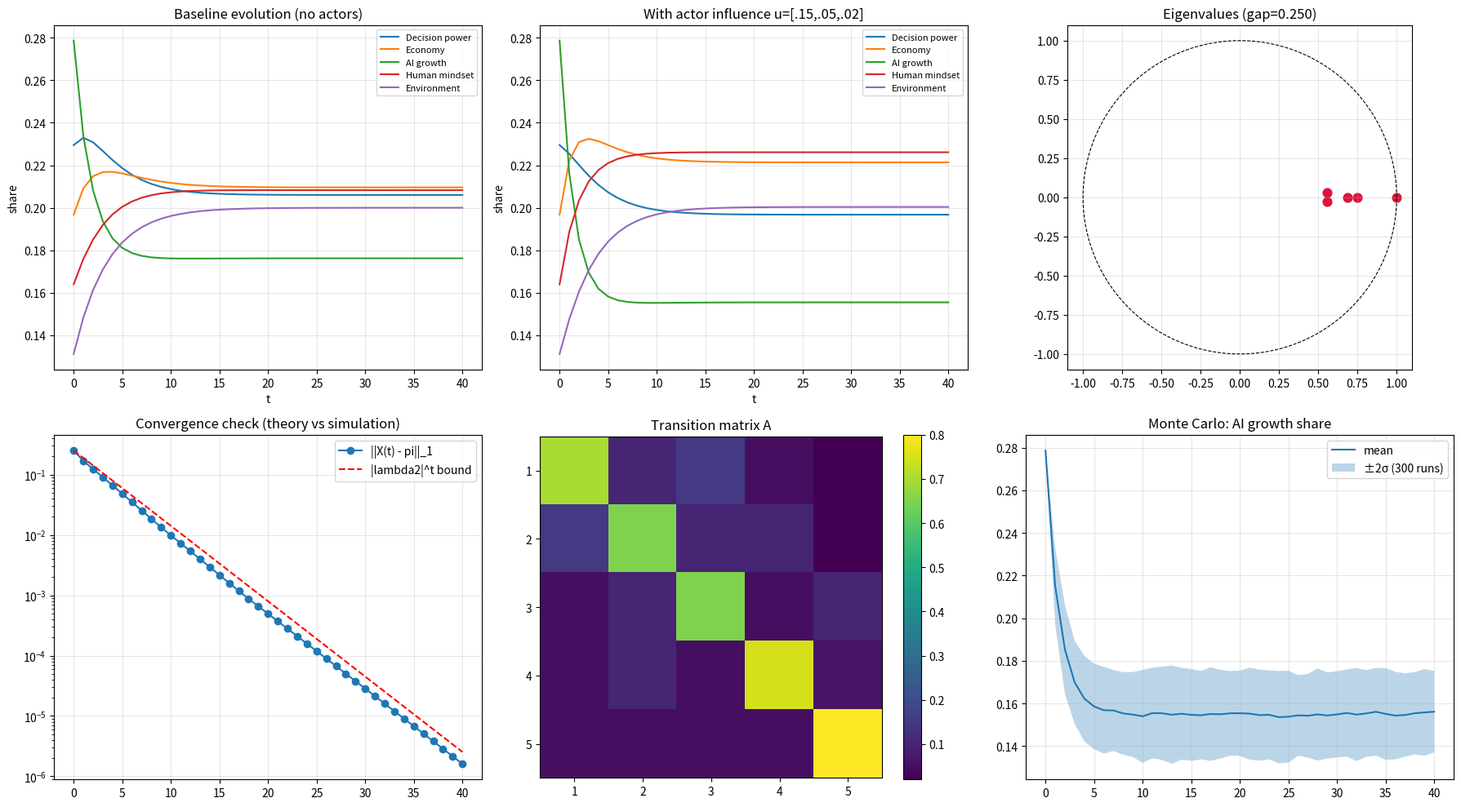

This chart was generated by the following Python code:
"""
Universal Algebraic Matrix Framework - Advanced, verified version
-----------------------------------------------------------------
Model:  X(t+1) = A_eff(u) X(t) + noise,   A_eff(u) = colnorm( A + sum_k u_k T_k )

* A  : column-stochastic transition matrix (each column sums to 1)
* T  : impact tensor, T[:,:,k] = influence matrix of actor k
* X  : state distribution on the simplex (sum = 1)

Math tools: Perron-Frobenius, spectral gap, mixing time, stationary
distribution, actor sensitivity, Monte Carlo (stochastic) simulation.
This is a TOY MODEL with assumed parameters, not a forecast of real people.
"""
import numpy as np
import matplotlib
matplotlib.use("Agg")
import matplotlib.pyplot as plt

rng = np.random.default_rng(42)
LABELS = ["Decision power", "Economy", "AI growth", "Human mindset", "Environment"]
ACTORS = ["Tech leader", "Investor", "Social activist"]
n, m = 5, 3


def colnorm(M):
    M = np.clip(M, 1e-12, None)
    return M / M.sum(axis=0, keepdims=True)


# ---------- Step 1: state vector (on the simplex) ----------
X0 = np.array([0.70, 0.60, 0.85, 0.50, 0.40])
X0 = X0 / X0.sum()                      # L1 normalisation: sum = 1

# ---------- Step 2: transition matrix A (column-stochastic) ----------
A = colnorm(np.array([
    [0.70, 0.10, 0.15, 0.05, 0.02],
    [0.15, 0.65, 0.10, 0.10, 0.02],
    [0.05, 0.10, 0.65, 0.05, 0.10],
    [0.05, 0.10, 0.05, 0.75, 0.06],
    [0.05, 0.05, 0.05, 0.05, 0.80],
]))
assert np.allclose(A.sum(axis=0), 1.0)

# ---------- Step 3: impact tensor T[i,j,k] ----------
T = rng.random((n, n, m)) * 0.05
T[2, 2, 0], T[1, 2, 0], T[3, 2, 0] = 0.95, 0.75, 0.60   # tech leader via AI
T[1, 1, 1], T[0, 1, 1] = 0.85, 0.55                      # investor via economy
T[3, 3, 2], T[4, 3, 2] = 0.80, 0.65                      # activist via mindset


def A_eff(u):
    return colnorm(A + sum(u[k] * T[:, :, k] for k in range(m)))


# ---------- Step 4: spectral analysis (Perron-Frobenius) ----------
def spectrum(M):
    vals, vecs = np.linalg.eig(M)
    order = np.argsort(-np.abs(vals))
    vals, vecs = vals[order], vecs[:, order]
    pi = np.real(vecs[:, 0])
    pi = pi / pi.sum()
    return vals, pi


vals, pi = spectrum(A)
rho = abs(vals[0])
lam2 = abs(vals[1])
gap = 1 - lam2
mix_time = np.log(0.01) / np.log(lam2)  # steps to shrink error to 1%

# ---------- Step 5: simulation (deterministic + stochastic) ----------
def simulate(u, steps=40, sigma=0.0, x0=X0, rng_=None):
    M = A_eff(u)
    X = x0.copy()
    out = [X.copy()]
    for _ in range(steps):
        X = M @ X
        if sigma > 0:
            X = np.clip(X + sigma * rng_.standard_normal(n), 1e-9, None)
            X = X / X.sum()
        out.append(X.copy())
    return np.array(out)


U = np.array([0.15, 0.05, 0.02])
STEPS = 40
base = simulate(np.zeros(m), STEPS)
ctrl = simulate(U, STEPS)
pi_ctrl = spectrum(A_eff(U))[1]

# Verification: distance to stationary distribution vs theoretical decay
err = np.abs(base - pi).sum(axis=1)
bound = err[0] * lam2 ** np.arange(STEPS + 1)

# ---------- Step 6: actor influence ----------
def influence(k, eps=0.1):
    u = np.zeros(m); u[k] = eps
    shift = np.abs(spectrum(A_eff(u))[1] - pi).sum() / eps
    return np.linalg.norm(T[:, :, k], "fro"), shift


infl = [influence(k) for k in range(m)]
order = np.argsort([-s for _, s in infl])

# ---------- Step 7: Monte Carlo ----------
RUNS = 300
mc = np.array([simulate(U, STEPS, sigma=0.01, rng_=rng) for _ in range(RUNS)])
mc_mean, mc_std = mc.mean(axis=0), mc.std(axis=0)

# ---------- Report ----------
np.set_printoptions(precision=4, suppress=True)
print("STEP 1  X0 (sum=%.3f):" % X0.sum(), X0)
print("\nSTEP 2  A (column sums):", A.sum(axis=0))
print(A)
print("\nSTEP 4  Spectral analysis")
print("  eigenvalues |l|:", np.abs(vals))
print(f"  spectral radius = {rho:.6f} (Perron-Frobenius: must be 1)")
print(f"  |lambda2| = {lam2:.4f}, spectral gap = {gap:.4f}, mixing time(1%) ~ {mix_time:.1f} steps")
print("  stationary distribution pi:", pi)
print("  pi with actor influence  :", pi_ctrl)
print("\nSTEP 6  Actor influence (Frobenius norm | stationary shift per unit u)")
for r, k in enumerate(order, 1):
    print(f"  {r}. {ACTORS[k]:16s} ||T_k||={infl[k][0]:.3f}  sensitivity={infl[k][1]:.4f}")
print("\nSTEP 7  Monte Carlo final state (mean +- std, %d runs):" % RUNS)
for i, l in enumerate(LABELS):
    print(f"  {l:15s} {mc_mean[-1, i]:.4f} +- {mc_std[-1, i]:.4f}")
print("\nCHECK   error vs bound holds:", bool(np.all(err <= bound * 1.0001 + 1e-9)))

# ---------- Dashboard ----------
fig, ax = plt.subplots(2, 3, figsize=(18, 10))
t = np.arange(STEPS + 1)
for i, l in enumerate(LABELS):
    ax[0, 0].plot(t, base[:, i], label=l)
    ax[0, 1].plot(t, ctrl[:, i], label=l)
ax[0, 0].set_title("Baseline evolution (no actors)")
ax[0, 1].set_title("With actor influence u=[.15,.05,.02]")
for a in ax[0, :2]:
    a.set_xlabel("t"); a.set_ylabel("share"); a.grid(alpha=.3); a.legend(fontsize=8)

ev = vals
th = np.linspace(0, 2 * np.pi, 200)
ax[0, 2].plot(np.cos(th), np.sin(th), "k--", lw=.8)
ax[0, 2].scatter(ev.real, ev.imag, c="crimson", s=60)
ax[0, 2].set_title(f"Eigenvalues (gap={gap:.3f})"); ax[0, 2].set_aspect("equal"); ax[0, 2].grid(alpha=.3)

ax[1, 0].semilogy(t, err + 1e-16, "o-", label="||X(t) - pi||_1")
ax[1, 0].semilogy(t, bound, "r--", label="|lambda2|^t bound")
ax[1, 0].set_title("Convergence check (theory vs simulation)"); ax[1, 0].legend(); ax[1, 0].grid(alpha=.3)

im = ax[1, 1].imshow(A, cmap="viridis")
ax[1, 1].set_xticks(range(n)); ax[1, 1].set_yticks(range(n))
ax[1, 1].set_xticklabels(range(1, n + 1)); ax[1, 1].set_yticklabels(range(1, n + 1))
ax[1, 1].set_title("Transition matrix A"); plt.colorbar(im, ax=ax[1, 1])

i_ai = 2
ax[1, 2].plot(t, mc_mean[:, i_ai], label="mean")
ax[1, 2].fill_between(t, mc_mean[:, i_ai] - 2 * mc_std[:, i_ai], mc_mean[:, i_ai] + 2 * mc_std[:, i_ai],
                      alpha=.3, label="±2σ (300 runs)")
ax[1, 2].set_title("Monte Carlo: AI growth share"); ax[1, 2].legend(); ax[1, 2].grid(alpha=.3)

plt.tight_layout()
plt.savefig("universal_matrix_dashboard.png", dpi=110)
print("\nSaved universal_matrix_dashboard.png")
